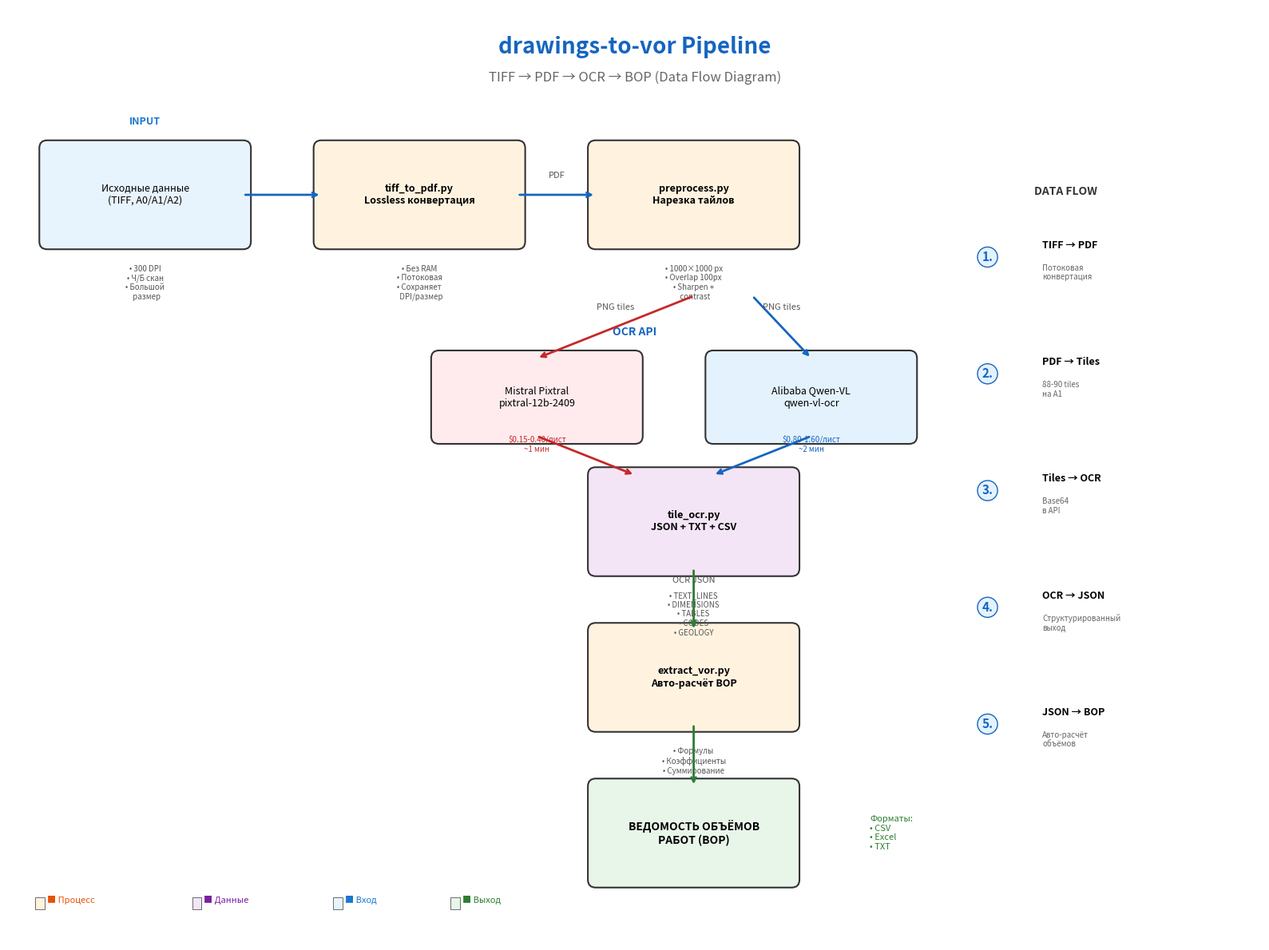

Python code for this plot: (Note: this script raises an exception after producing the figure.)
import matplotlib.pyplot as plt
import matplotlib.patches as mpatches
from matplotlib.patches import FancyBboxPatch, FancyArrowPatch
import numpy as np

# Create figure
fig, ax = plt.subplots(1, 1, figsize=(16, 12))
ax.set_xlim(0, 16)
ax.set_ylim(0, 12)
ax.axis('off')

# Colors
color_input = '#E8F4FD'
color_process = '#FFF3E0'
color_output = '#E8F5E9'
color_data = '#F3E5F5'
color_arrow = '#1565C0'

def draw_box(ax, x, y, w, h, text, color, fontsize=10, bold=False):
    box = FancyBboxPatch((x, y), w, h, 
                         boxstyle="round,pad=0.1",
                         facecolor=color,
                         edgecolor='#333',
                         linewidth=1.5)
    ax.add_patch(box)
    weight = 'bold' if bold else 'normal'
    ax.text(x + w/2, y + h/2, text, ha='center', va='center',
            fontsize=fontsize, weight=weight, wrap=True)
    return box

def draw_arrow(ax, x1, y1, x2, y2, label='', color=color_arrow):
    ax.annotate('', xy=(x2, y2), xytext=(x1, y1),
                arrowprops=dict(arrowstyle='->', color=color, lw=2))
    if label:
        mid_x = (x1 + x2) / 2
        mid_y = (y1 + y2) / 2
        ax.text(mid_x, mid_y + 0.2, label, ha='center', va='bottom',
                fontsize=8, style='italic', color='#555')

# Title
ax.text(8, 11.5, 'drawings-to-vor Pipeline', ha='center', va='center',
        fontsize=20, weight='bold', color='#1565C0')
ax.text(8, 11.1, 'TIFF → PDF → OCR → ВОР (Data Flow Diagram)', 
        ha='center', va='center', fontsize=12, color='#666')

# === INPUT ===
draw_box(ax, 0.5, 9, 2.5, 1.2, 'Исходные данные\n(TIFF, A0/A1/A2)', color_input, 9)
ax.text(1.75, 10.5, 'INPUT', ha='center', fontsize=9, weight='bold', color='#1976D2')

# TIFF properties
ax.text(1.75, 8.7, '• 300 DPI\n• Ч/Б скан\n• Большой\n  размер', 
        ha='center', va='top', fontsize=7, color='#555')

# === STAGE 1: CONVERT ===
draw_box(ax, 4, 9, 2.5, 1.2, 'tiff_to_pdf.py\nLossless конвертация', color_process, 9, bold=True)
draw_arrow(ax, 3, 9.6, 4, 9.6)

ax.text(5.25, 8.7, '• Без RAM\n• Потоковая\n• Сохраняет\n  DPI/размер',
        ha='center', va='top', fontsize=7, color='#555')

# === STAGE 2: PREPROCESS ===
draw_box(ax, 7.5, 9, 2.5, 1.2, 'preprocess.py\nНарезка тайлов', color_process, 9, bold=True)
draw_arrow(ax, 6.5, 9.6, 7.5, 9.6, 'PDF')

ax.text(8.75, 8.7, '• 1000×1000 px\n• Overlap 100px\n• Sharpen +\n  contrast',
        ha='center', va='top', fontsize=7, color='#555')

# === STAGE 3: OCR (split into two paths) ===
ax.text(8, 7.8, 'OCR API', ha='center', fontsize=10, weight='bold', color='#1565C0')

# Mistral path
draw_box(ax, 5.5, 6.5, 2.5, 1, 'Mistral Pixtral\npixtral-12b-2409', '#FFEBEE', 9)
draw_arrow(ax, 8.75, 8.3, 6.75, 7.5, 'PNG tiles', color='#C62828')
ax.text(6.75, 6.3, '$0.15-0.40/лист\n~1 мин', ha='center', fontsize=7, color='#C62828')

# Qwen path  
draw_box(ax, 9, 6.5, 2.5, 1, 'Alibaba Qwen-VL\nqwen-vl-ocr', '#E3F2FD', 9)
draw_arrow(ax, 9.5, 8.3, 10.25, 7.5, 'PNG tiles', color='#1565C0')
ax.text(10.25, 6.3, '$0.80-1.60/лист\n~2 мин', ha='center', fontsize=7, color='#1565C0')

# === STAGE 4: tile_ocr output ===
draw_box(ax, 7.5, 4.8, 2.5, 1.2, 'tile_ocr.py\nJSON + TXT + CSV', color_data, 9, bold=True)

# Arrows from OCR to output
draw_arrow(ax, 6.75, 6.5, 8, 6, '', color='#C62828')
draw_arrow(ax, 10.25, 6.5, 9, 6, '', color='#1565C0')

ax.text(8.75, 4.5, '• TEXT_LINES\n• DIMENSIONS\n• TABLES\n• CODES\n• GEOLOGY',
        ha='center', va='top', fontsize=7, color='#555')

# === STAGE 5: EXTRACT VOR ===
draw_box(ax, 7.5, 2.8, 2.5, 1.2, 'extract_vor.py\nАвто-расчёт ВОР', color_process, 9, bold=True)
draw_arrow(ax, 8.75, 4.8, 8.75, 4, 'OCR JSON', color='#2E7D32')

ax.text(8.75, 2.5, '• Формулы\n• Коэффициенты\n• Суммирование',
        ha='center', va='top', fontsize=7, color='#555')

# === OUTPUT ===
draw_box(ax, 7.5, 0.8, 2.5, 1.2, 'ВЕДОМОСТЬ ОБЪЁМОВ\nРАБОТ (ВОР)', color_output, 10, bold=True)
draw_arrow(ax, 8.75, 2.8, 8.75, 2, '', color='#2E7D32')

# Output formats
ax.text(11, 1.4, 'Форматы:\n• CSV\n• Excel\n• TXT', 
        ha='left', va='center', fontsize=8, color='#2E7D32')

# Side annotations - Data flow details
ax.text(13.5, 9.6, 'DATA FLOW', ha='center', fontsize=10, weight='bold', color='#333')

# Flow steps
flow_steps = [
    ('1', 'TIFF → PDF', 'Потоковая\nконвертация'),
    ('2', 'PDF → Tiles', '88-90 tiles\nна A1'),
    ('3', 'Tiles → OCR', 'Base64\nв API'),
    ('4', 'OCR → JSON', 'Структурированный\nвыход'),
    ('5', 'JSON → ВОР', 'Авто-расчёт\nобъёмов'),
]

y_pos = 8.8
for num, title, desc in flow_steps:
    ax.text(12.5, y_pos, f'{num}.', ha='center', va='center',
            fontsize=11, weight='bold', color='#1565C0',
            bbox=dict(boxstyle='circle', facecolor='#E3F2FD', edgecolor='#1565C0'))
    ax.text(13.2, y_pos + 0.15, title, ha='left', va='center',
            fontsize=9, weight='bold')
    ax.text(13.2, y_pos - 0.2, desc, ha='left', va='center',
            fontsize=7, color='#666')
    y_pos -= 1.5

# Legend
legend_y = 0.5
ax.text(0.5, legend_y, '■ Процесс', fontsize=8, color='#E65100')
ax.text(2.5, legend_y, '■ Данные', fontsize=8, color='#7B1FA2')
ax.text(4.3, legend_y, '■ Вход', fontsize=8, color='#1976D2')
ax.text(5.8, legend_y, '■ Выход', fontsize=8, color='#2E7D32')

# Draw colored squares for legend
colors = ['#FFF3E0', '#F3E5F5', '#E8F4FD', '#E8F5E9']
positions = [0.5, 2.5, 4.3, 5.8]
for color, pos in zip(colors, positions):
    rect = plt.Rectangle((pos - 0.15, legend_y - 0.08), 0.12, 0.15,
                         facecolor=color, edgecolor='#333', linewidth=0.5)
    ax.add_patch(rect)

plt.tight_layout()
plt.savefig('/root/.openclaw/workspace/projects/drawings-to-vor/output/pipeline_diagram.png', 
            dpi=200, bbox_inches='tight', facecolor='white')
print('Saved: pipeline_diagram.png')
